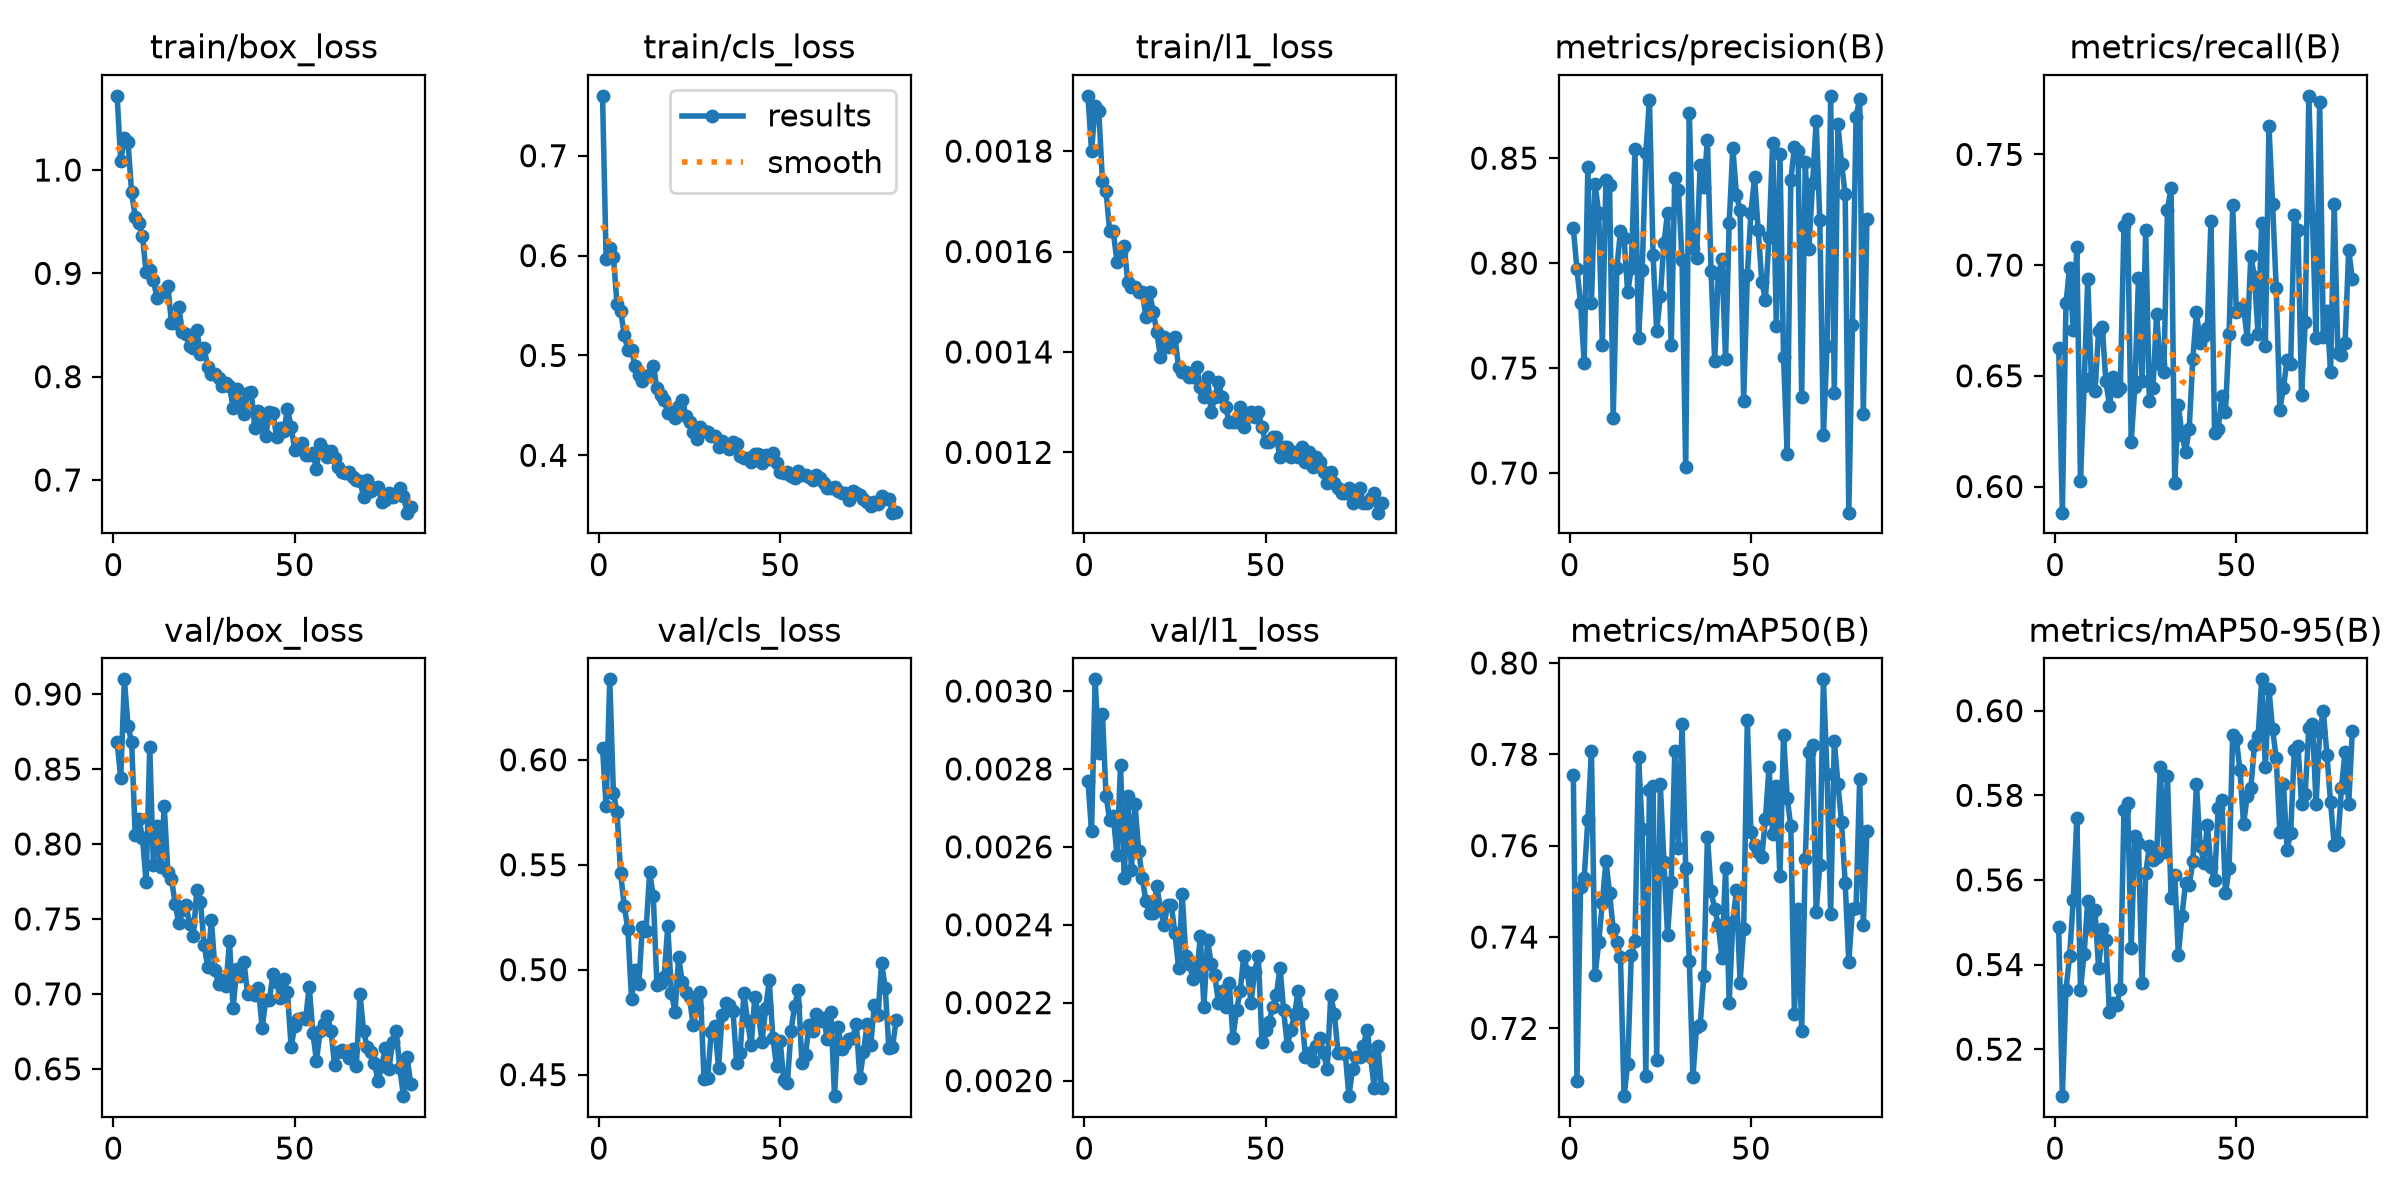

Data behind this chart, as committed beside it:
epoch, time, train/box_loss, train/cls_loss, train/l1_loss, metrics/precision(B), metrics/recall(B), metrics/mAP50(B), metrics/mAP50-95(B), val/box_loss, val/cls_loss, val/l1_loss, lr/pg0, lr/pg1, lr/pg2
1, 25.87, 1.072, 0.7599, 0.00191, 0.8165, 0.6626, 0.7755, 0.5488, 0.8679, 0.6055, 0.00277, 0.0004104, 0.0004104, 0.0004104
2, 39.58, 1.009, 0.5963, 0.0018, 0.7971, 0.5882, 0.7085, 0.5089, 0.844, 0.5778, 0.00264, 0.0008216, 0.0008216, 0.0008216
3, 51.58, 1.031, 0.6076, 0.00189, 0.7809, 0.6827, 0.7509, 0.534, 0.9098, 0.6383, 0.00303, 0.001227, 0.001227, 0.001227
4, 63.5, 1.027, 0.599, 0.00188, 0.7522, 0.6988, 0.753, 0.542, 0.8787, 0.5842, 0.00284, 0.001225, 0.001225, 0.001225
5, 75.58, 0.9783, 0.5515, 0.00174, 0.8456, 0.6709, 0.7655, 0.5552, 0.8678, 0.5749, 0.00294, 0.001217, 0.001217, 0.001217
6, 87.82, 0.9543, 0.5448, 0.00172, 0.7809, 0.7081, 0.7806, 0.5747, 0.8057, 0.5459, 0.00273, 0.001209, 0.001209, 0.001209
7, 100.1, 0.9485, 0.5205, 0.00164, 0.8377, 0.6026, 0.7316, 0.5339, 0.8167, 0.5302, 0.00267, 0.0012, 0.0012, 0.0012
8, 112.3, 0.936, 0.5052, 0.00164, 0.8238, 0.6453, 0.7389, 0.5425, 0.8041, 0.5192, 0.00268, 0.001192, 0.001192, 0.001192
9, 124.3, 0.9008, 0.5056, 0.00158, 0.7608, 0.6936, 0.7475, 0.555, 0.7743, 0.486, 0.00258, 0.001184, 0.001184, 0.001184
10, 136.3, 0.9032, 0.489, 0.0016, 0.8396, 0.6489, 0.7566, 0.5487, 0.8644, 0.4997, 0.00281, 0.001176, 0.001176, 0.001176
11, 148.3, 0.8931, 0.48, 0.00161, 0.8372, 0.6433, 0.7496, 0.5529, 0.7859, 0.493, 0.00252, 0.001167, 0.001167, 0.001167
12, 160.2, 0.8765, 0.4744, 0.00154, 0.7262, 0.6701, 0.7418, 0.5392, 0.8118, 0.5203, 0.00273, 0.001159, 0.001159, 0.001159
13, 172.2, 0.8822, 0.4789, 0.00153, 0.7975, 0.6723, 0.739, 0.5484, 0.7845, 0.5185, 0.00254, 0.001151, 0.001151, 0.001151
14, 184.1, 0.8821, 0.4805, 0.00153, 0.8152, 0.6477, 0.7357, 0.5457, 0.8252, 0.5466, 0.00271, 0.001143, 0.001143, 0.001143
15, 196.1, 0.8873, 0.4897, 0.00152, 0.8121, 0.6365, 0.7052, 0.5287, 0.7814, 0.535, 0.00259, 0.001135, 0.001135, 0.001135
16, 207.9, 0.8522, 0.4669, 0.00152, 0.786, 0.6495, 0.7122, 0.5309, 0.7769, 0.4929, 0.00252, 0.001126, 0.001126, 0.001126
17, 219.8, 0.8517, 0.46, 0.00147, 0.7976, 0.6432, 0.7362, 0.5304, 0.7601, 0.4935, 0.00246, 0.001118, 0.001118, 0.001118
18, 231.8, 0.8672, 0.4556, 0.00152, 0.8542, 0.6444, 0.739, 0.5343, 0.7473, 0.4964, 0.00243, 0.00111, 0.00111, 0.00111
19, 243.7, 0.8434, 0.4425, 0.00148, 0.7643, 0.7176, 0.7793, 0.5765, 0.756, 0.521, 0.00243, 0.001102, 0.001102, 0.001102
20, 255.7, 0.8408, 0.443, 0.00144, 0.7968, 0.7208, 0.7637, 0.5782, 0.7595, 0.4888, 0.0025, 0.001093, 0.001093, 0.001093
21, 267.6, 0.8293, 0.4376, 0.00139, 0.8524, 0.6203, 0.7095, 0.544, 0.7463, 0.4799, 0.00244, 0.001085, 0.001085, 0.001085
22, 279.4, 0.8277, 0.4491, 0.00143, 0.8777, 0.645, 0.7722, 0.5704, 0.7385, 0.5061, 0.0024, 0.001077, 0.001077, 0.001077
23, 291.3, 0.8449, 0.4559, 0.00141, 0.8038, 0.6942, 0.7732, 0.5687, 0.7693, 0.494, 0.00245, 0.001069, 0.001069, 0.001069
24, 303.1, 0.8221, 0.4395, 0.00142, 0.7676, 0.6476, 0.713, 0.5356, 0.7611, 0.4893, 0.00245, 0.00106, 0.00106, 0.00106
25, 315, 0.8273, 0.4338, 0.00143, 0.7841, 0.7157, 0.7734, 0.5615, 0.7328, 0.4869, 0.00238, 0.001052, 0.001052, 0.001052
26, 327, 0.8093, 0.4238, 0.00137, 0.8096, 0.6387, 0.7563, 0.5679, 0.7178, 0.4734, 0.00229, 0.001044, 0.001044, 0.001044
27, 338.9, 0.8024, 0.4164, 0.00136, 0.824, 0.6446, 0.7405, 0.5648, 0.7495, 0.4819, 0.00248, 0.001035, 0.001035, 0.001035
28, 350.8, 0.8026, 0.4279, 0.00136, 0.7608, 0.6778, 0.7519, 0.5655, 0.7159, 0.4895, 0.00232, 0.001027, 0.001027, 0.001027
29, 362.7, 0.7983, 0.4247, 0.00135, 0.8403, 0.6553, 0.7807, 0.5866, 0.7066, 0.4481, 0.0023, 0.001019, 0.001019, 0.001019
30, 374.8, 0.7911, 0.4237, 0.00135, 0.8348, 0.6515, 0.7595, 0.5667, 0.7093, 0.4485, 0.00226, 0.001011, 0.001011, 0.001011
31, 386.8, 0.7934, 0.4189, 0.00137, 0.8013, 0.725, 0.7867, 0.5846, 0.705, 0.4705, 0.00227, 0.001002, 0.001002, 0.001002
32, 399.1, 0.7906, 0.4189, 0.00133, 0.7027, 0.7349, 0.7551, 0.5557, 0.7351, 0.4734, 0.00237, 0.0009942, 0.0009942, 0.0009942
33, 410.9, 0.7701, 0.4087, 0.00131, 0.8715, 0.6017, 0.7347, 0.5611, 0.6905, 0.4531, 0.00219, 0.000986, 0.000986, 0.000986
34, 422.9, 0.7878, 0.414, 0.00135, 0.8073, 0.6368, 0.7094, 0.5422, 0.7169, 0.4785, 0.00236, 0.0009778, 0.0009778, 0.0009778
35, 434.8, 0.7745, 0.4091, 0.00128, 0.8025, 0.6233, 0.7204, 0.5515, 0.7117, 0.484, 0.0023, 0.0009695, 0.0009695, 0.0009695
36, 446.7, 0.7643, 0.4061, 0.00131, 0.8467, 0.6157, 0.7208, 0.5594, 0.7209, 0.4831, 0.00227, 0.0009612, 0.0009612, 0.0009612
37, 458.6, 0.7839, 0.4131, 0.00134, 0.8363, 0.6261, 0.7315, 0.5587, 0.6999, 0.4803, 0.0022, 0.000953, 0.000953, 0.000953
38, 470.5, 0.7855, 0.4117, 0.00131, 0.8588, 0.6577, 0.762, 0.5644, 0.701, 0.4555, 0.00223, 0.0009447, 0.0009447, 0.0009447
39, 482.4, 0.7504, 0.3993, 0.00129, 0.7962, 0.6787, 0.75, 0.5827, 0.6992, 0.4605, 0.00219, 0.0009365, 0.0009365, 0.0009365
40, 494.3, 0.7667, 0.3968, 0.00126, 0.7535, 0.6649, 0.7462, 0.5681, 0.7037, 0.489, 0.00225, 0.0009283, 0.0009283, 0.0009283
41, 506.2, 0.761, 0.3971, 0.00126, 0.7946, 0.668, 0.7426, 0.5641, 0.6774, 0.4755, 0.00211, 0.00092, 0.00092, 0.00092
42, 518.1, 0.7423, 0.3935, 0.00126, 0.8017, 0.6714, 0.7354, 0.573, 0.6958, 0.4639, 0.00218, 0.0009118, 0.0009118, 0.0009118
43, 530, 0.7655, 0.4012, 0.00129, 0.7543, 0.72, 0.755, 0.5631, 0.696, 0.4868, 0.00223, 0.0009035, 0.0009035, 0.0009035
44, 542, 0.7651, 0.4017, 0.00125, 0.8189, 0.6243, 0.7256, 0.5599, 0.7134, 0.4795, 0.00232, 0.0008952, 0.0008952, 0.0008952
45, 553.9, 0.7412, 0.3922, 0.00127, 0.8549, 0.6259, 0.7432, 0.5769, 0.7079, 0.4655, 0.00228, 0.000887, 0.000887, 0.000887
46, 565.7, 0.7504, 0.4001, 0.00128, 0.8326, 0.6409, 0.7503, 0.5789, 0.6971, 0.4816, 0.0022, 0.0008787, 0.0008787, 0.0008787
47, 577.6, 0.7471, 0.3965, 0.00127, 0.8252, 0.6337, 0.73, 0.5568, 0.71, 0.4949, 0.00228, 0.0008705, 0.0008705, 0.0008705
48, 589.5, 0.7691, 0.402, 0.00128, 0.7345, 0.6689, 0.7417, 0.5627, 0.7011, 0.4677, 0.00232, 0.0008622, 0.0008622, 0.0008622
49, 601.4, 0.7517, 0.3926, 0.00125, 0.7942, 0.727, 0.7875, 0.5944, 0.6647, 0.4541, 0.0021, 0.000854, 0.000854, 0.000854
50, 613.5, 0.7294, 0.3833, 0.00122, 0.824, 0.6789, 0.763, 0.5933, 0.6783, 0.4661, 0.00213, 0.0008458, 0.0008458, 0.0008458
51, 625.4, 0.7306, 0.382, 0.00122, 0.8409, 0.6806, 0.7602, 0.586, 0.6834, 0.4474, 0.00215, 0.0008375, 0.0008375, 0.0008375
52, 637.3, 0.7357, 0.3834, 0.00123, 0.8156, 0.6812, 0.7586, 0.5731, 0.6841, 0.4459, 0.00219, 0.0008293, 0.0008293, 0.0008293
53, 649.2, 0.724, 0.3795, 0.00123, 0.7912, 0.6668, 0.7575, 0.5799, 0.6831, 0.4708, 0.00222, 0.000821, 0.000821, 0.000821
54, 661.1, 0.724, 0.3773, 0.00119, 0.7826, 0.7042, 0.7659, 0.5816, 0.7049, 0.4827, 0.00229, 0.0008127, 0.0008127, 0.0008127
55, 673, 0.7259, 0.3846, 0.00121, 0.8124, 0.6947, 0.7772, 0.5919, 0.674, 0.4904, 0.00218, 0.0008045, 0.0008045, 0.0008045
56, 684.9, 0.7109, 0.3807, 0.00121, 0.8573, 0.6688, 0.7625, 0.594, 0.6553, 0.4555, 0.00209, 0.0007962, 0.0007962, 0.0007962
57, 696.8, 0.7351, 0.3801, 0.00119, 0.77, 0.7188, 0.773, 0.6074, 0.6751, 0.4594, 0.00213, 0.000788, 0.000788, 0.000788
58, 708.9, 0.7291, 0.3779, 0.0012, 0.8521, 0.6636, 0.7533, 0.5866, 0.6797, 0.4737, 0.00217, 0.0007797, 0.0007797, 0.0007797
59, 720.9, 0.7227, 0.375, 0.00119, 0.7551, 0.763, 0.7843, 0.6051, 0.6855, 0.4709, 0.00223, 0.0007715, 0.0007715, 0.0007715
60, 732.8, 0.7279, 0.3803, 0.00121, 0.7092, 0.7276, 0.7705, 0.5956, 0.6755, 0.479, 0.00217, 0.0007633, 0.0007633, 0.0007633
... 22 more rows
